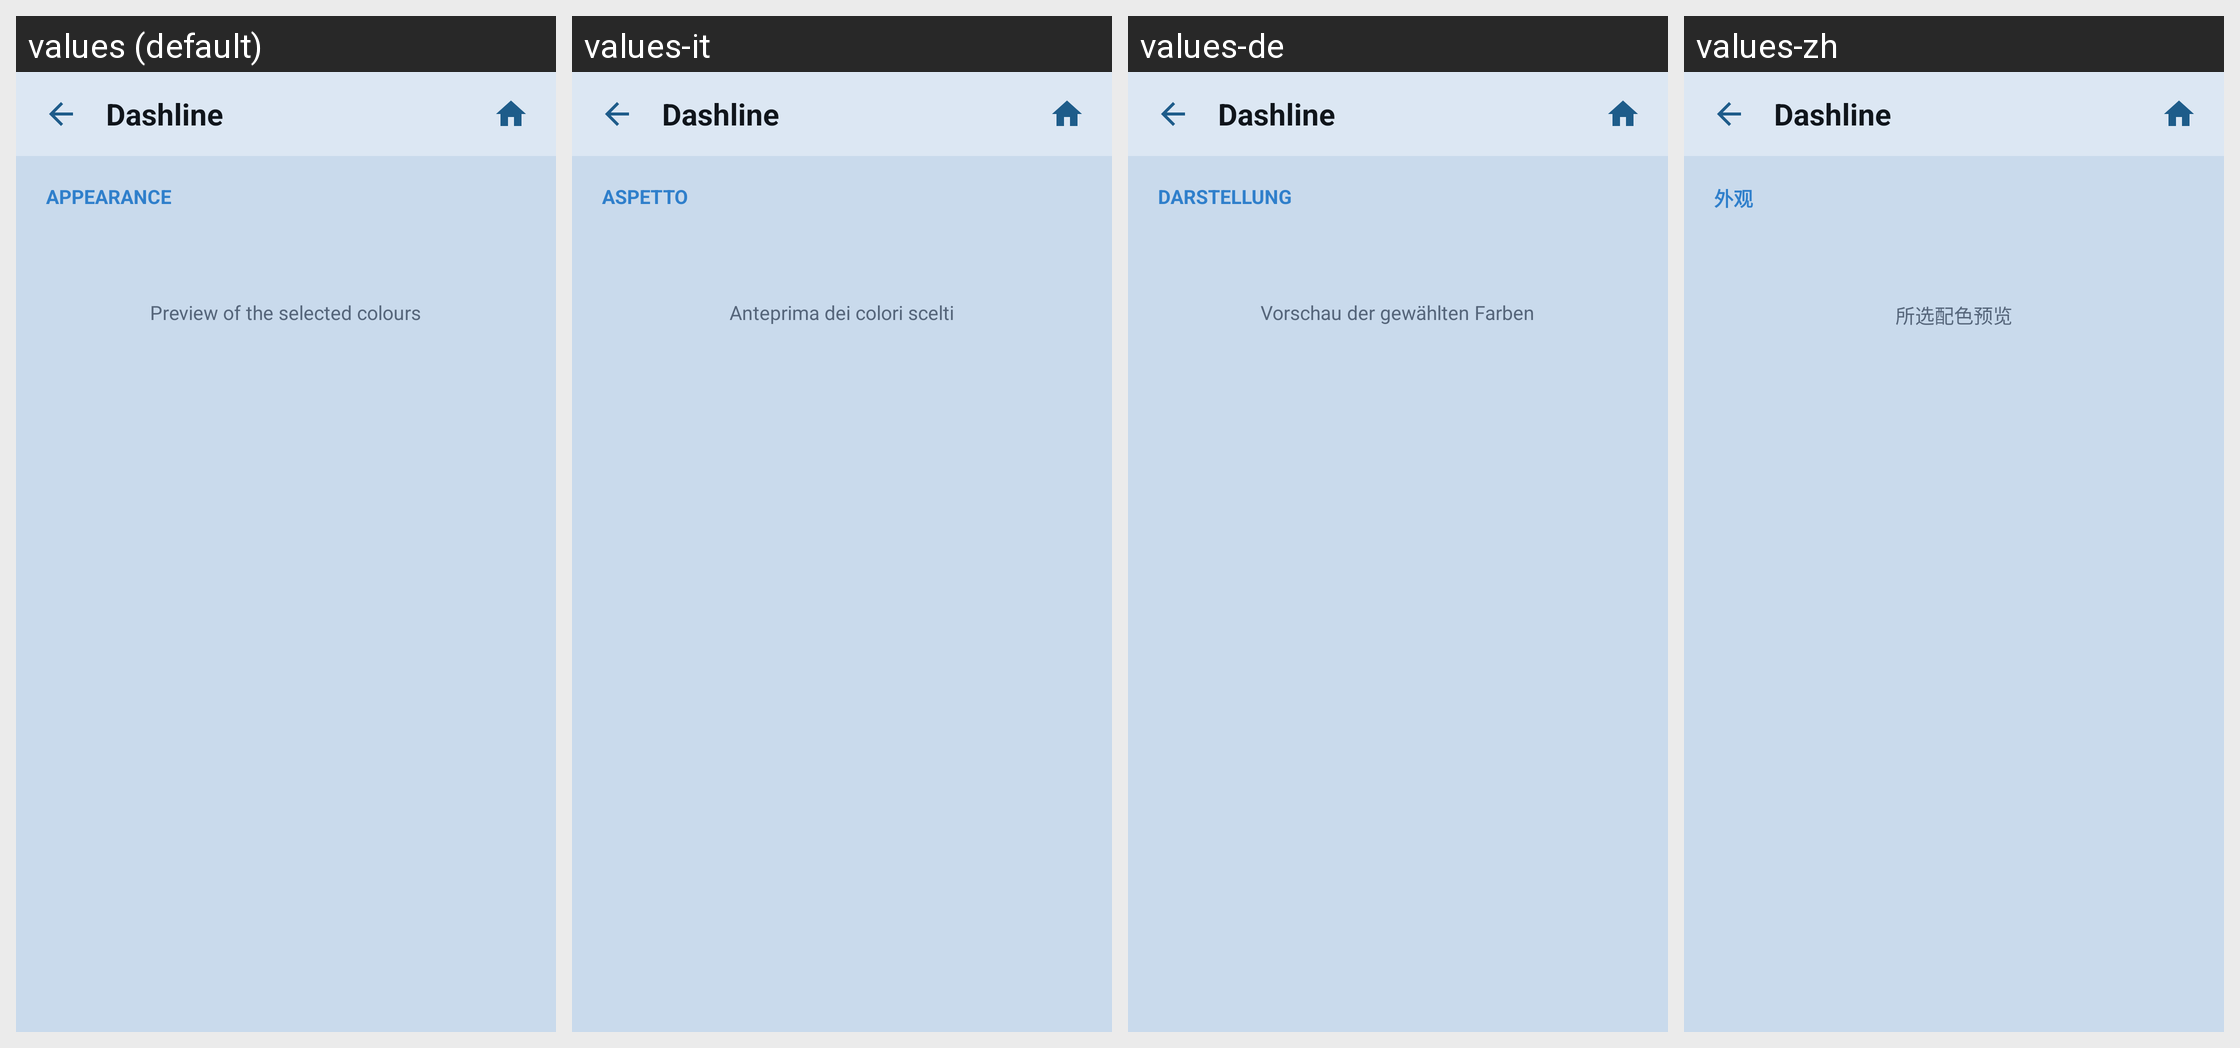

Translations of the strings shown on this Android screen, per locale in the grid:
Android screen res/layout/activity_gradient_picker.xml rendered under 4 locales, left to right: values (default), values-it, values-de, values-zh. Device: Nexus 5 (rendered at 1080×1920; each locale shown at half size, 540×960, under a caption strip naming it); theme Theme.RadioLauncher.
Other locales in the repository, not shown: values-ar, values-es, values-fr, values-pt, values-ru, values-tr.
Strings drawn on this screen, with the default value and each locale's value (text and hints the layout hard-codes, and strings that could not be matched under every locale, appear in the picture but are not listed):

section_appearance
  values: APPEARANCE
  values-it: ASPETTO
  values-de: DARSTELLUNG
  values-zh: 外观

gradient_preview_hint
  values: Preview of the selected colours
  values-it: Anteprima dei colori scelti
  values-de: Vorschau der gewählten Farben
  values-zh: 所选配色预览

app_name
  values: Dashline
  values-it: Dashline
  values-de: Dashline
  values-zh: Dashline
